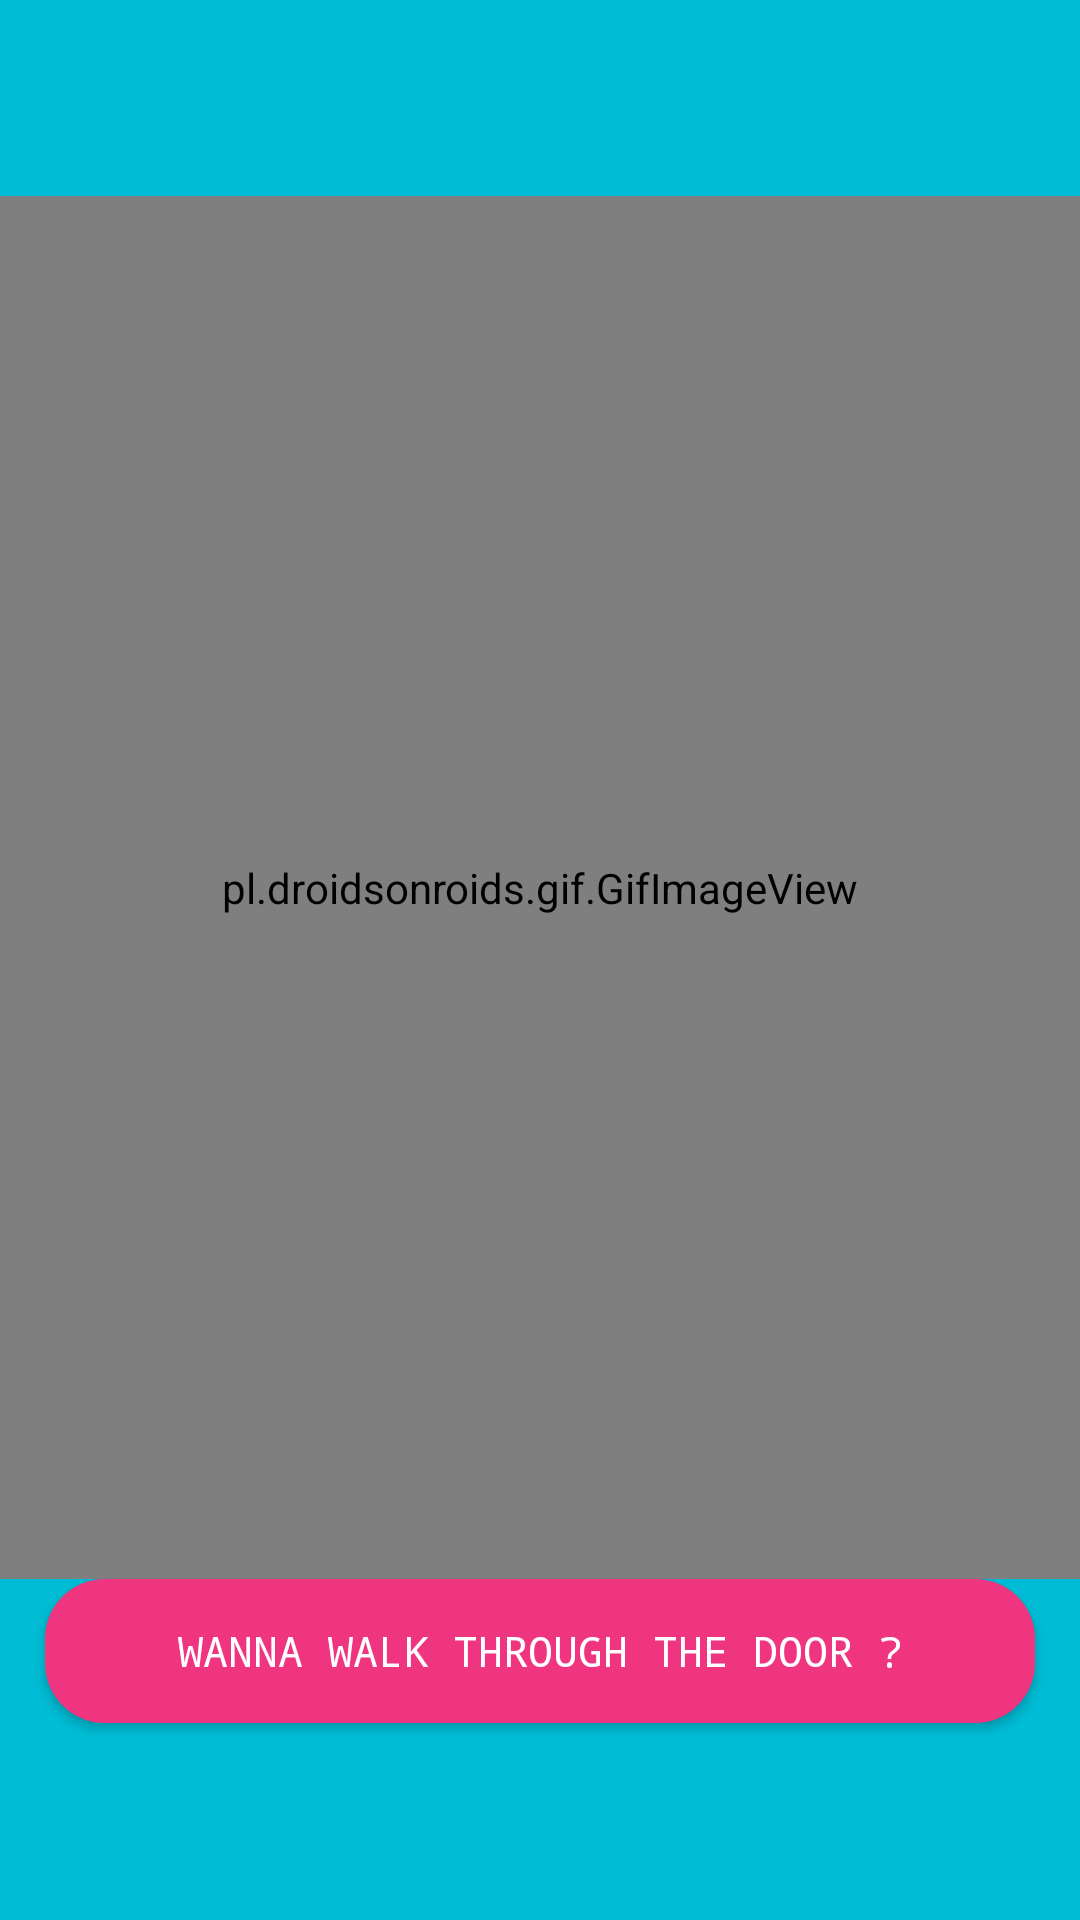

Produce the Android XML layout that renders to this screen, including the resource entries it uses.
<!-- AndroidManifest.xml: application theme Theme.Booknock -->
<!-- res/layout/activity_main.xml -->
<?xml version="1.0" encoding="utf-8"?>
<LinearLayout xmlns:android="http://schemas.android.com/apk/res/android"
    xmlns:app="http://schemas.android.com/apk/res-auto"
    xmlns:tools="http://schemas.android.com/tools"
    android:layout_width="match_parent"
    android:layout_height="match_parent"
    android:layout_gravity="center"
    android:background="#00BCD4"
    android:gravity="center"
    android:orientation="vertical"
    tools:context=".MainActivity">

    <pl.droidsonroids.gif.GifImageView
        android:id="@+id/door"
        android:layout_width="429dp"
        android:layout_height="461dp"
        android:background="#00BCD4"
        android:src="@drawable/animedoors"
        tools:srcCompat="@tools:sample/avatars" />

    <Button
        android:id="@+id/button"
        android:layout_width="330dp"
        android:layout_height="wrap_content"
        android:background="@drawable/round_button"
        android:backgroundTint="#EF3580"
        android:fontFamily="monospace"
        android:text="wanna walk through the door ?"
        android:textColor="#FFFFFF" />

</LinearLayout>
<!-- resources referenced by this layout -->
<resources>
  <!-- drawable round_button (drawable) -->
  <?xml version="1.0" encoding="utf-8"?>
  <shape xmlns:android="http://schemas.android.com/apk/res/android"
      android:shape="rectangle">
      <solid android:color="#EF3580"/>
      <corners android:bottomRightRadius="20dp"
          android:bottomLeftRadius="20dp"
          android:topRightRadius="20dp"
          android:topLeftRadius="20dp"/>
  </shape>
  <style name="Theme.Booknock" parent="Theme.AppCompat.DayNight.NoActionBar">
          
          <item name="colorPrimary">@color/purple_500</item>
          <item name="colorPrimaryVariant">@color/purple_700</item>
          <item name="colorOnPrimary">@color/white</item>
          
          <item name="colorSecondary">@color/teal_200</item>
          <item name="colorSecondaryVariant">@color/teal_700</item>
          <item name="colorOnSecondary">@color/black</item>
          
          <item name="android:statusBarColor" tools:targetApi="l">?attr/colorPrimaryVariant</item>
          
      </style>
  <!-- not gathered from this repository: default colours our renderer supplied (Android Studio template values) -->
  <color name="purple_500">#FF6200EE</color>
  <color name="purple_700">#FF3700B3</color>
  <color name="teal_200">#FF03DAC5</color>
  <color name="teal_700">#FF018786</color>
  <color name="black">#FF000000</color>
  <color name="white">#FFFFFFFF</color>
</resources>
